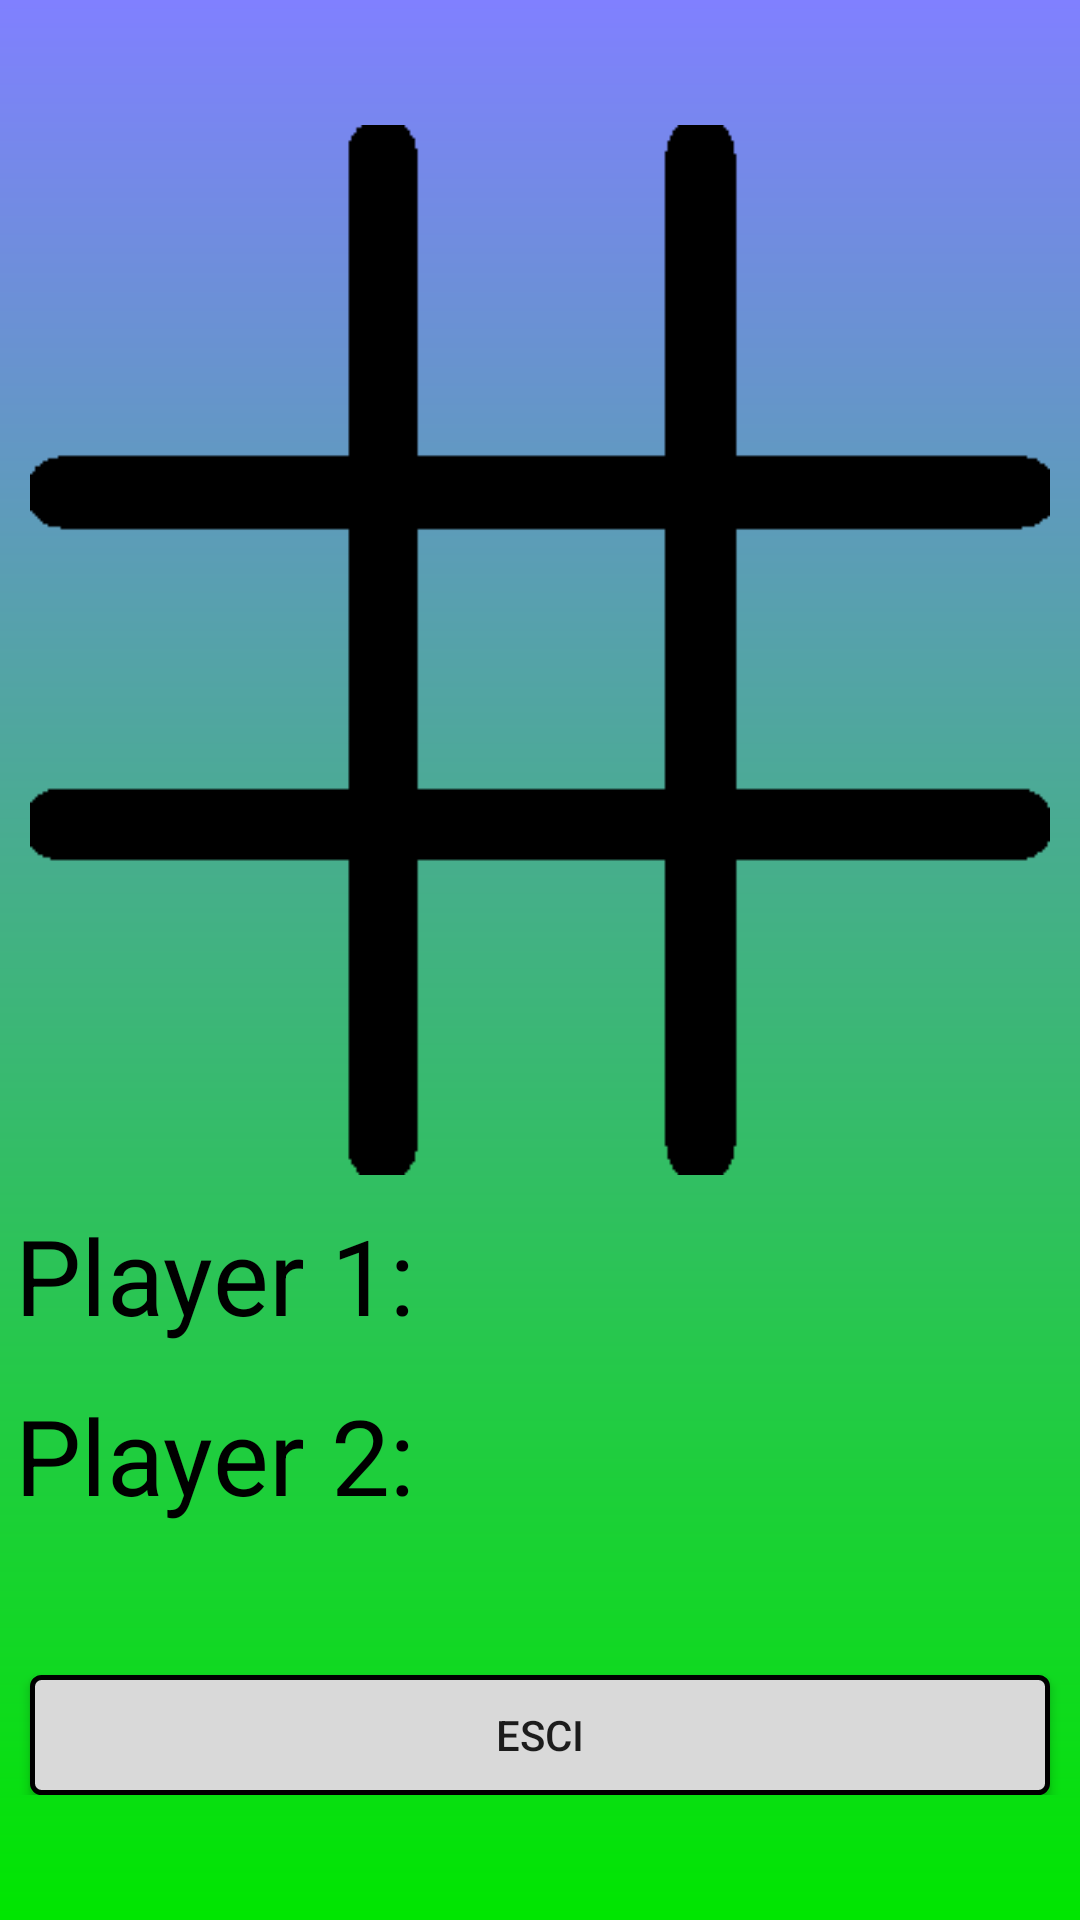

Here is an Android app screen rendered from its layout file. Give the layout XML and the strings, colors and styles it references.
<!-- AndroidManifest.xml: application theme AppTheme.Launcher -->
<!-- res/layout/activity_gioco_player.xml -->
<android.support.design.widget.CoordinatorLayout xmlns:android="http://schemas.android.com/apk/res/android"
    android:layout_width="match_parent"
    android:layout_height="match_parent"
    android:background="@drawable/gradiente"
    android:orientation="vertical">
<RelativeLayout
    android:layout_width="wrap_content"
    android:layout_gravity="center_vertical"
    android:layout_height="wrap_content">
    <ImageView
        android:id="@+id/testfotoPlayer"
        android:layout_width="wrap_content"
        android:layout_height="wrap_content"
        android:layout_marginTop="400dp" />

    <GridLayout
        android:layout_width="350dp"
        android:layout_height="350dp"
        android:id="@+id/GrigliaPlayer"
        android:background="@drawable/fotoverticale"
        android:columnCount="3"
        android:layout_marginStart="10dp"
        android:layout_marginEnd="10dp"
        android:orientation="horizontal"
        android:rowCount="3">

        <Button
            android:id="@+id/Bottone1P"
            android:layout_width="85dp"
            android:layout_height="85dp"
            android:layout_marginTop="15dp"
            android:layout_marginStart="15dp"
            android:background="#0000" />

        <Button
            android:id="@+id/Bottone2P"
            android:layout_width="80dp"
            android:layout_height="80dp"
            android:layout_marginTop="15dp"
            android:layout_marginStart="27dp"
            android:background="#0000" />

        <Button
            android:id="@+id/Bottone3P"
            android:layout_width="85dp"
            android:layout_height="85dp"
            android:layout_marginTop="15dp"
            android:background="#0000"
            android:layout_marginStart="30dp"
            />

        <Button
            android:id="@+id/Bottone4P"
            android:layout_width="80dp"
            android:layout_height="80dp"
            android:layout_marginTop="38dp"
            android:layout_marginStart="23dp"
            android:background="#0000"
            />

        <Button
            android:id="@+id/Bottone5P"
            android:layout_width="80dp"
            android:layout_height="80dp"
            android:layout_marginTop="38dp"
            android:layout_marginStart="28dp"
            android:background="#0000"
            />

        <Button
            android:id="@+id/Bottone6P"
            android:layout_width="80dp"
            android:layout_height="80dp"
            android:layout_marginTop="38dp"
            android:layout_marginStart="30dp"
            android:background="#0000"
            />

        <Button
            android:id="@+id/Bottone7P"
            android:layout_width="80dp"
            android:layout_height="80dp"
            android:layout_marginTop="30dp"
            android:layout_marginStart="23dp"
            android:background="#0000"
            />

        <Button
            android:id="@+id/Bottone8P"
            android:layout_width="80dp"
            android:layout_height="80dp"
            android:layout_rowSpan="1"
            android:layout_columnSpan="1"
            android:layout_marginTop="30dp"
            android:layout_marginStart="28dp"
            android:background="#0000"
            />

        <Button
            android:id="@+id/Bottone9P"
            android:layout_width="80dp"
            android:layout_height="80dp"
            android:layout_rowSpan="1"
            android:layout_columnSpan="1"
            android:layout_marginTop="30dp"
            android:layout_marginStart="30dp"
            android:background="#0000"
            />


    </GridLayout>

    <TextView
        android:layout_width="wrap_content"
        android:layout_height="wrap_content"
        android:layout_below="@id/GrigliaPlayer"
        android:layout_marginTop="10dp"
        android:text="@string/tNomeplayer2"
        android:layout_marginLeft="5dp"
        android:textColor="#000000"
        android:textSize="35dp" />

    <TextView
        android:id="@+id/Nomeplayer1"
        android:layout_width="wrap_content"
        android:layout_height="wrap_content"
        android:layout_marginTop="10dp"
        android:layout_marginLeft="155dp"
        android:layout_below="@id/GrigliaPlayer"
        android:textColor="#000000"
        android:textSize="35dp"
        android:textStyle="bold" />

    <TextView
        android:layout_width="wrap_content"
        android:layout_height="wrap_content"
        android:layout_below="@id/GrigliaPlayer"
        android:layout_marginTop="70dp"
        android:text="@string/tNomeplayer1"
        android:layout_marginLeft="5dp"
        android:textColor="#000000"
        android:textSize="35dp" />

    <TextView
        android:id="@+id/Nomeplayer2"
        android:layout_width="wrap_content"
        android:layout_below="@id/GrigliaPlayer"
        android:layout_height="wrap_content"
        android:layout_marginLeft="155dp"
        android:layout_marginTop="70dp"
        android:textColor="#000000"
        android:textSize="35dp"
        android:textStyle="bold" />
    <Button
        android:id="@+id/BottoneIndietroPlayer"
        android:layout_width="fill_parent"
        android:layout_marginRight="10dp"
        android:layout_marginLeft="10dp"
        android:gravity="center"
        android:text="Esci"
        android:layout_height="40dp"
        android:layout_below="@id/Nomeplayer2"
        android:layout_marginTop="50dp"
        android:background="@drawable/border_button"/>
</RelativeLayout>

</android.support.design.widget.CoordinatorLayout>
<!-- resources referenced by this layout -->
<resources>
  <!-- drawable border_button (drawable) -->
  <?xml version="1.0" encoding="utf-8"?>
  <shape xmlns:android="http://schemas.android.com/apk/res/android"
      android:shape="rectangle">
      <solid android:color="#d9d9d9"
          ></solid>
      <corners android:radius="3dp" />
      <stroke android:width="5px" android:color="#000000" />
  </shape>
  <!-- drawable fotoverticale: png bitmap (drawable, 6323 bytes) -->
  <!-- drawable gradiente (drawable) -->
  <?xml version="1.0" encoding="utf-8"?>
  <shape xmlns:android="http://schemas.android.com/apk/res/android">
      <gradient
          android:angle="90"
          android:endColor="#8080ff"
          android:startColor="#00e600"
          android:type="linear" />
  </shape>
  <string name="tNomeplayer1">Player 2:</string>
  <string name="tNomeplayer2">Player 1:</string>
  <style name="AppTheme.Launcher">
          <item name="android:windowBackground">
              @drawable/launch_screen
          </item>
      </style>
  <!-- drawable launch_screen (drawable) -->
  <?xml version="1.0" encoding="utf-8"?>
  <layer-list xmlns:android="http://schemas.android.com/apk/res/android" android:opacity="opaque">
      <item android:drawable="@color/colorSplash">
      </item>
  
      <item>
          <bitmap android:src="@drawable/splash"
              android:gravity="center"/>
      </item>
  </layer-list>
  <color name="colorSplash">#FFFFFF</color>
  <!-- drawable splash: png bitmap (drawable, 46619 bytes) -->
</resources>
